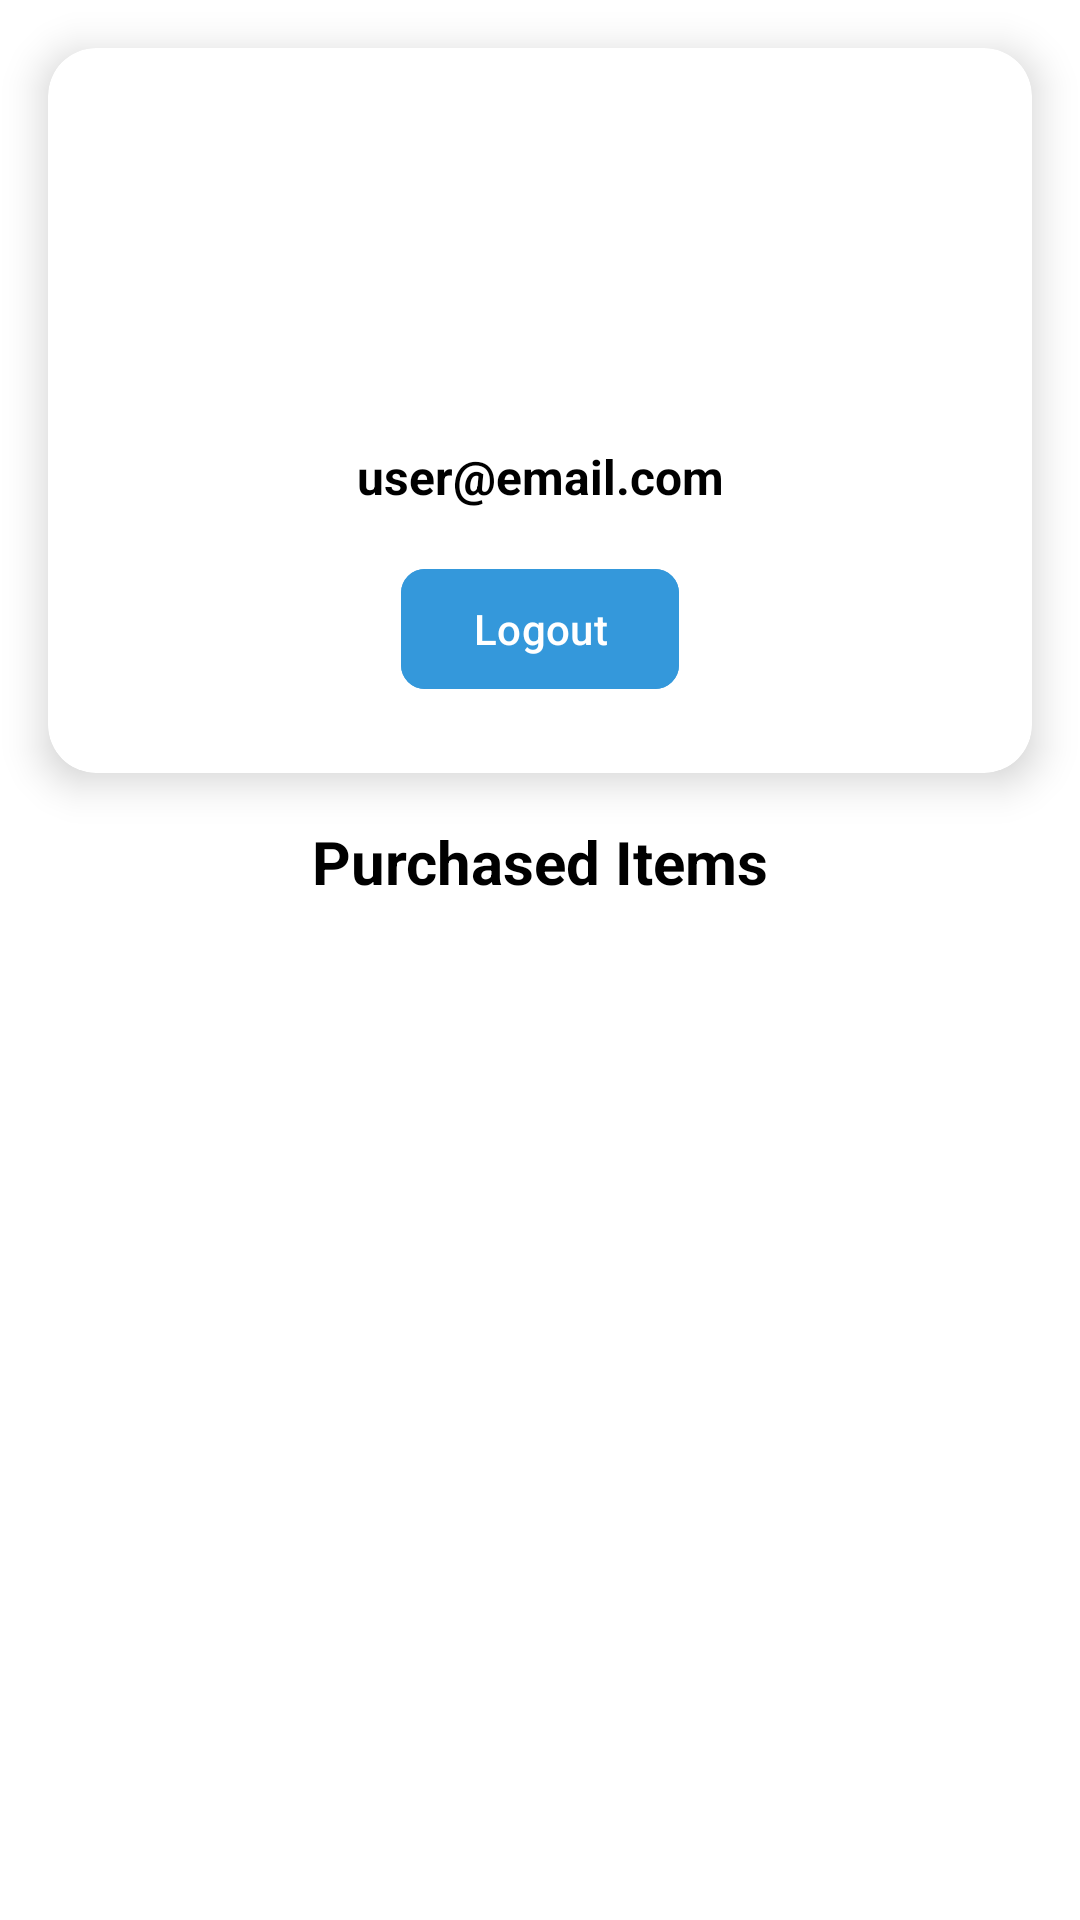

Produce the Android XML layout that renders to this screen, including the resource entries it uses.
<!-- AndroidManifest.xml: application theme Theme.MealMate -->
<!-- res/layout/fragment_view.xml -->
<?xml version="1.0" encoding="utf-8"?>
<androidx.constraintlayout.widget.ConstraintLayout xmlns:android="http://schemas.android.com/apk/res/android"
    xmlns:app="http://schemas.android.com/apk/res-auto"
    xmlns:tools="http://schemas.android.com/tools"
    android:layout_width="match_parent"
    android:layout_height="match_parent"
    android:background="@color/white">

    
    <androidx.cardview.widget.CardView
        android:id="@+id/cardUserDetails"
        android:layout_width="0dp"
        android:layout_height="wrap_content"
        android:layout_margin="16dp"
        app:cardCornerRadius="16dp"
        app:cardElevation="8dp"
        app:layout_constraintEnd_toEndOf="parent"
        app:layout_constraintStart_toStartOf="parent"
        app:layout_constraintTop_toTopOf="parent">

        <androidx.constraintlayout.widget.ConstraintLayout
            android:layout_width="match_parent"
            android:layout_height="wrap_content"
            android:padding="24dp">

            
            <com.google.android.material.imageview.ShapeableImageView
                android:id="@+id/imageViewProfile"
                android:layout_width="100dp"
                android:layout_height="100dp"
                android:layout_marginBottom="16dp"
                android:scaleType="centerCrop"
                android:src="@drawable/ic_launcher_foreground"
                app:layout_constraintEnd_toEndOf="parent"
                app:layout_constraintStart_toStartOf="parent"
                app:layout_constraintTop_toTopOf="parent" />

            
            <com.google.android.material.textview.MaterialTextView
                android:id="@+id/textViewEmail"
                android:layout_width="wrap_content"
                android:layout_height="wrap_content"
                android:layout_marginTop="8dp"
                android:text="user@email.com"
                android:textColor="@color/black"
                android:textSize="16sp"
                android:textStyle="bold"
                app:layout_constraintEnd_toEndOf="parent"
                app:layout_constraintStart_toStartOf="parent"
                app:layout_constraintTop_toBottomOf="@id/imageViewProfile" />

            
            <com.google.android.material.button.MaterialButton
                android:id="@+id/buttonLogout"
                android:layout_width="wrap_content"
                android:layout_height="wrap_content"
                android:layout_marginTop="16dp"
                android:backgroundTint="@color/colorPrimary"
                android:text="Logout"
                android:textColor="@color/white"
                app:cornerRadius="8dp"
                app:layout_constraintEnd_toEndOf="parent"
                app:layout_constraintStart_toStartOf="parent"
                app:layout_constraintTop_toBottomOf="@id/textViewEmail" />
        </androidx.constraintlayout.widget.ConstraintLayout>
    </androidx.cardview.widget.CardView>

    
    <com.google.android.material.textview.MaterialTextView
        android:id="@+id/textView"
        android:layout_width="wrap_content"
        android:layout_height="wrap_content"
        android:layout_marginTop="16dp"
        android:text="Purchased Items"
        android:textColor="@color/black"
        android:textSize="20sp"
        android:textStyle="bold"
        app:layout_constraintEnd_toEndOf="parent"
        app:layout_constraintStart_toStartOf="parent"
        app:layout_constraintTop_toBottomOf="@id/cardUserDetails" />

    
    <androidx.recyclerview.widget.RecyclerView
        android:id="@+id/recyclerViewPurchasedItems"
        android:layout_width="0dp"
        android:layout_height="0dp"
        android:layout_marginTop="8dp"
        android:layout_marginBottom="16dp"
        app:layout_constraintBottom_toBottomOf="parent"
        app:layout_constraintEnd_toEndOf="parent"
        app:layout_constraintStart_toStartOf="parent"
        app:layout_constraintTop_toBottomOf="@id/textView" />
</androidx.constraintlayout.widget.ConstraintLayout>
<!-- resources referenced by this layout -->
<resources>
  <color name="black">#FF000000</color>
  <color name="colorPrimary">#3498db</color>
  <color name="white">#FFFFFFFF</color>
  <!-- drawable ic_launcher_foreground: webp bitmap (mipmap-hdpi, 2016 bytes) -->
  <style name="Theme.MealMate" parent="Base.Theme.MealMate">
          
          <item name="android:navigationBarColor">@android:color/transparent</item>
          <item name="android:statusBarColor">@android:color/transparent</item>
          <item name="android:windowLightStatusBar">?attr/isLightTheme</item>
      </style>
  <style name="Base.Theme.MealMate" parent="Theme.Material3.DayNight.NoActionBar">
          
          
      </style>
</resources>
